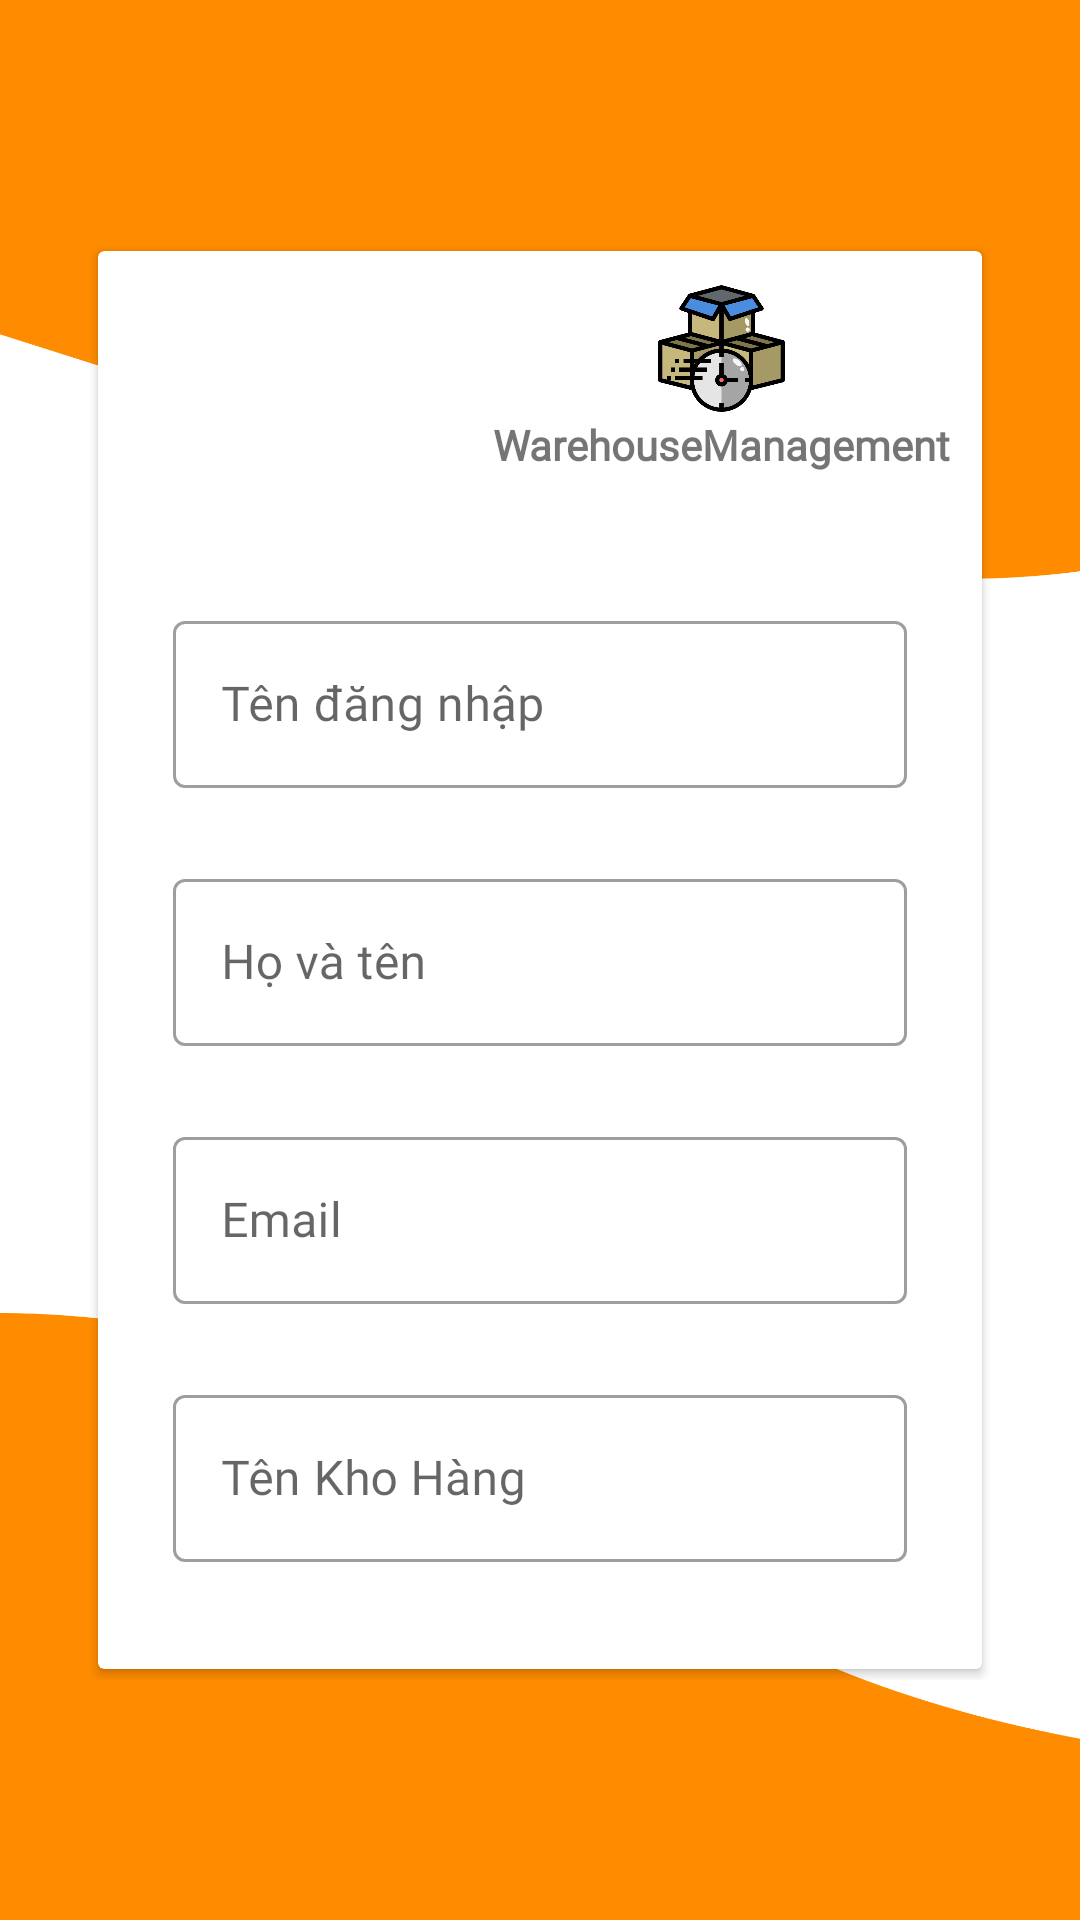

Layout XML and referenced resources for this Android screen:
<!-- AndroidManifest.xml: application theme Theme.Project1 -->
<!-- res/layout/register_activity.xml -->
<?xml version="1.0" encoding="utf-8"?>
<androidx.constraintlayout.widget.ConstraintLayout xmlns:android="http://schemas.android.com/apk/res/android"
    xmlns:app="http://schemas.android.com/apk/res-auto"
    xmlns:tools="http://schemas.android.com/tools"
    android:layout_width="match_parent"
    android:layout_height="match_parent"
    android:background="@drawable/splash_background"
    tools:context=".Activities.RegisterActivity">

    <LinearLayout
        android:layout_width="match_parent"
        android:layout_height="match_parent"
        android:layout_marginStart="30dp"
        android:layout_marginTop="80dp"
        android:layout_marginEnd="30dp"
        android:layout_marginBottom="80dp"
        android:orientation="vertical"
        app:layout_constraintBottom_toBottomOf="parent"
        app:layout_constraintEnd_toEndOf="parent"
        app:layout_constraintStart_toStartOf="parent"
        app:layout_constraintTop_toTopOf="parent">

        <androidx.cardview.widget.CardView
            android:layout_width="match_parent"
            android:layout_height="match_parent"
            app:cardElevation="2dp"
            app:cardPreventCornerOverlap="true"
            app:cardUseCompatPadding="true">


            <LinearLayout
                android:layout_width="match_parent"
                android:layout_height="match_parent"
                android:orientation="vertical">

                <LinearLayout
                    android:layout_width="match_parent"
                    android:layout_height="wrap_content"
                    android:gravity="center"
                    android:orientation="horizontal">

                    <ImageView
                        android:id="@+id/imageView5"
                        android:layout_width="100dp"
                        android:layout_height="78dp"
                        android:layout_weight="1"
                        android:paddingLeft="10dp"
                        android:paddingTop="20dp"
                        android:paddingRight="10dp"
                        app:srcCompat="@drawable/poly" />

                    <LinearLayout
                        android:layout_width="wrap_content"
                        android:layout_height="match_parent"
                        android:layout_weight="1"
                        android:orientation="vertical"
                        android:paddingTop="10dp">

                        <ImageView
                            android:id="@+id/imageView4"
                            android:layout_width="45dp"
                            android:layout_height="45dp"
                            android:layout_gravity="center"
                            app:srcCompat="@drawable/production" />

                        <TextView
                            android:id="@+id/tv3"
                            android:layout_width="wrap_content"
                            android:layout_height="wrap_content"
                            android:layout_gravity="center"
                            android:fontFamily="@font/lora_bold_italic"
                            android:text="WarehouseManagement"
                            android:textStyle="bold" />
                    </LinearLayout>
                </LinearLayout>

                <LinearLayout
                    android:layout_width="match_parent"
                    android:layout_height="wrap_content"
                    android:orientation="vertical"
                    android:padding="20dp">

                    <com.google.android.material.textfield.TextInputLayout
                        android:id="@+id/tilRegisterUsername"
                        style="@style/Widget.MaterialComponents.TextInputLayout.OutlinedBox"
                        android:layout_width="match_parent"
                        android:layout_height="wrap_content"
                        android:layout_marginTop="20dp"
                        android:hint="Tên đăng nhập">

                        <com.google.android.material.textfield.TextInputEditText
                            android:id="@+id/edRegisterUsername"
                            android:layout_width="match_parent"
                            android:layout_height="wrap_content"
                            android:layout_margin="5dp" />
                    </com.google.android.material.textfield.TextInputLayout>

                    <com.google.android.material.textfield.TextInputLayout
                        android:id="@+id/tilRegisterHoTen"
                        style="@style/Widget.MaterialComponents.TextInputLayout.OutlinedBox"
                        android:layout_width="match_parent"
                        android:layout_height="wrap_content"
                        android:layout_marginTop="20dp"
                        android:hint="Họ và tên">

                        <com.google.android.material.textfield.TextInputEditText
                            android:id="@+id/edRegisterHoTen"
                            android:layout_width="match_parent"
                            android:layout_height="wrap_content"
                            android:layout_margin="5dp" />
                    </com.google.android.material.textfield.TextInputLayout>

                    <com.google.android.material.textfield.TextInputLayout
                        android:id="@+id/tilRegisterEmail"
                        style="@style/Widget.MaterialComponents.TextInputLayout.OutlinedBox"
                        android:layout_width="match_parent"
                        android:layout_height="wrap_content"
                        android:layout_marginTop="20dp"
                        android:hint="Email">

                        <com.google.android.material.textfield.TextInputEditText
                            android:id="@+id/edRegisterEmail"
                            android:layout_width="match_parent"
                            android:layout_height="wrap_content"
                            android:layout_margin="5dp" />
                    </com.google.android.material.textfield.TextInputLayout>

                    <com.google.android.material.textfield.TextInputLayout
                        android:id="@+id/tilRegisterKhoHang"
                        style="@style/Widget.MaterialComponents.TextInputLayout.OutlinedBox"
                        android:layout_width="match_parent"
                        android:layout_height="wrap_content"
                        android:layout_marginTop="20dp"
                        android:hint="Tên Kho Hàng">

                        <com.google.android.material.textfield.TextInputEditText
                            android:id="@+id/edRegisterKhoHang"
                            android:layout_width="match_parent"
                            android:layout_height="wrap_content"
                            android:layout_margin="5dp" />
                    </com.google.android.material.textfield.TextInputLayout>

                    <com.google.android.material.textfield.TextInputLayout
                        android:id="@+id/tilRegisterPass"
                        style="@style/Widget.MaterialComponents.TextInputLayout.OutlinedBox"
                        android:layout_width="match_parent"
                        android:layout_height="wrap_content"
                        android:layout_marginTop="20dp"
                        android:layout_marginBottom="20dp"
                        android:hint="Mật khẩu"
                        app:passwordToggleEnabled="true">

                        <com.google.android.material.textfield.TextInputEditText
                            android:id="@+id/edRegisterPass"
                            android:layout_width="match_parent"
                            android:layout_height="wrap_content"
                            android:layout_margin="5dp" />
                    </com.google.android.material.textfield.TextInputLayout>

                    <Button
                        android:id="@+id/btnRegister"
                        android:layout_width="match_parent"
                        android:layout_height="wrap_content"
                        android:layout_marginLeft="5dp"
                        android:layout_marginRight="5dp"
                        android:text="Đăng Ký"
                        android:textAllCaps="false" />

                </LinearLayout>

                <TextView
                    android:id="@+id/tvLogin"
                    android:layout_width="match_parent"
                    android:layout_height="wrap_content"
                    android:text="Đã có tài khoản? Đăng nhập!"
                    android:textAlignment="center" />
            </LinearLayout>
        </androidx.cardview.widget.CardView>
    </LinearLayout>
</androidx.constraintlayout.widget.ConstraintLayout>
<!-- resources referenced by this layout -->
<resources>
  <!-- drawable production: png bitmap (drawable, 28151 bytes) -->
  <!-- drawable splash_background: png bitmap (drawable, 144491 bytes) -->
  <style name="Theme.Project1" parent="Theme.MaterialComponents.DayNight.NoActionBar">
          
          <item name="colorPrimary">@color/black</item>
          <item name="colorPrimaryVariant">#ABBAAB</item>
          <item name="colorOnPrimary">#ABBAAB</item>
          
          <item name="colorSecondary">@color/teal_200</item>
          <item name="colorSecondaryVariant">@color/teal_700</item>
          <item name="colorOnSecondary">@color/black</item>
          
          <item name="android:statusBarColor">?attr/colorPrimaryVariant</item>
          
          <item name="fontFamily">@font/lora</item>
      </style>
  <!-- not gathered from this repository: default colours our renderer supplied (Android Studio template values) -->
  <color name="teal_200">#FF03DAC5</color>
  <color name="teal_700">#FF018786</color>
  <color name="black">#FF000000</color>
</resources>
